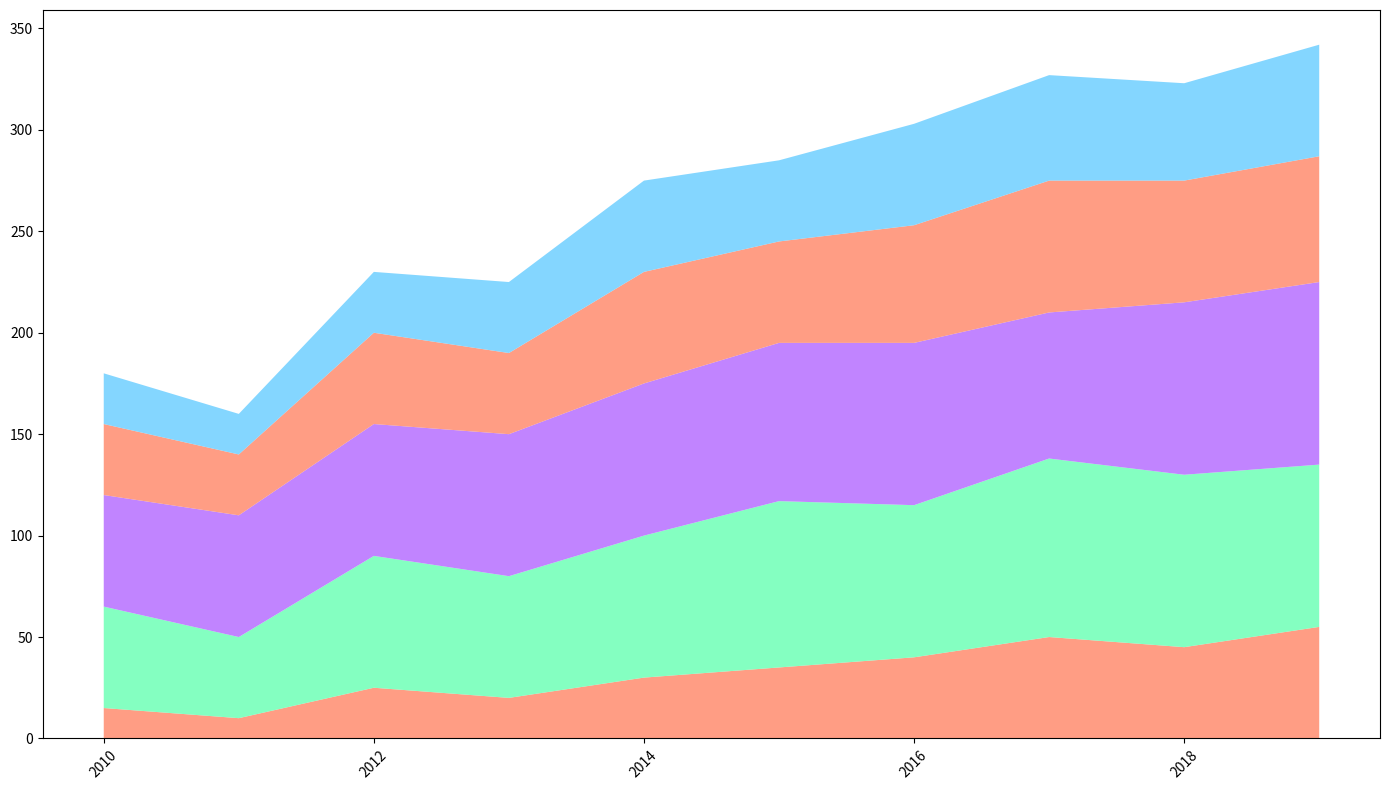

The matplotlib source for this figure:
import matplotlib.pyplot as plt
import numpy as np

years = np.array(range(2010, 2020))

usage_5_14 = np.array([15, 10, 25, 20, 30, 35, 40, 50, 45, 55])
usage_15_24 = np.array([50, 40, 65, 60, 70, 82, 75, 88, 85, 80])
usage_25_34 = np.array([55, 60, 65, 70, 75, 78, 80, 72, 85, 90])
usage_35_44 = np.array([35, 30, 45, 40, 55, 50, 58, 65, 60, 62])
usage_45_plus = np.array([25, 20, 30, 35, 45, 40, 50, 52, 48, 55])

usage_data = np.vstack([usage_5_14, usage_15_24, usage_25_34, usage_35_44, usage_45_plus])

fig, ax = plt.subplots(figsize=(14, 8))

ax.stackplot(years, usage_data, colors=['#ff8566', '#66ffb2', '#b266ff', '#ff8566', '#66ccff'], alpha=0.8)

plt.xticks(rotation=45)
plt.tight_layout()

plt.show()
